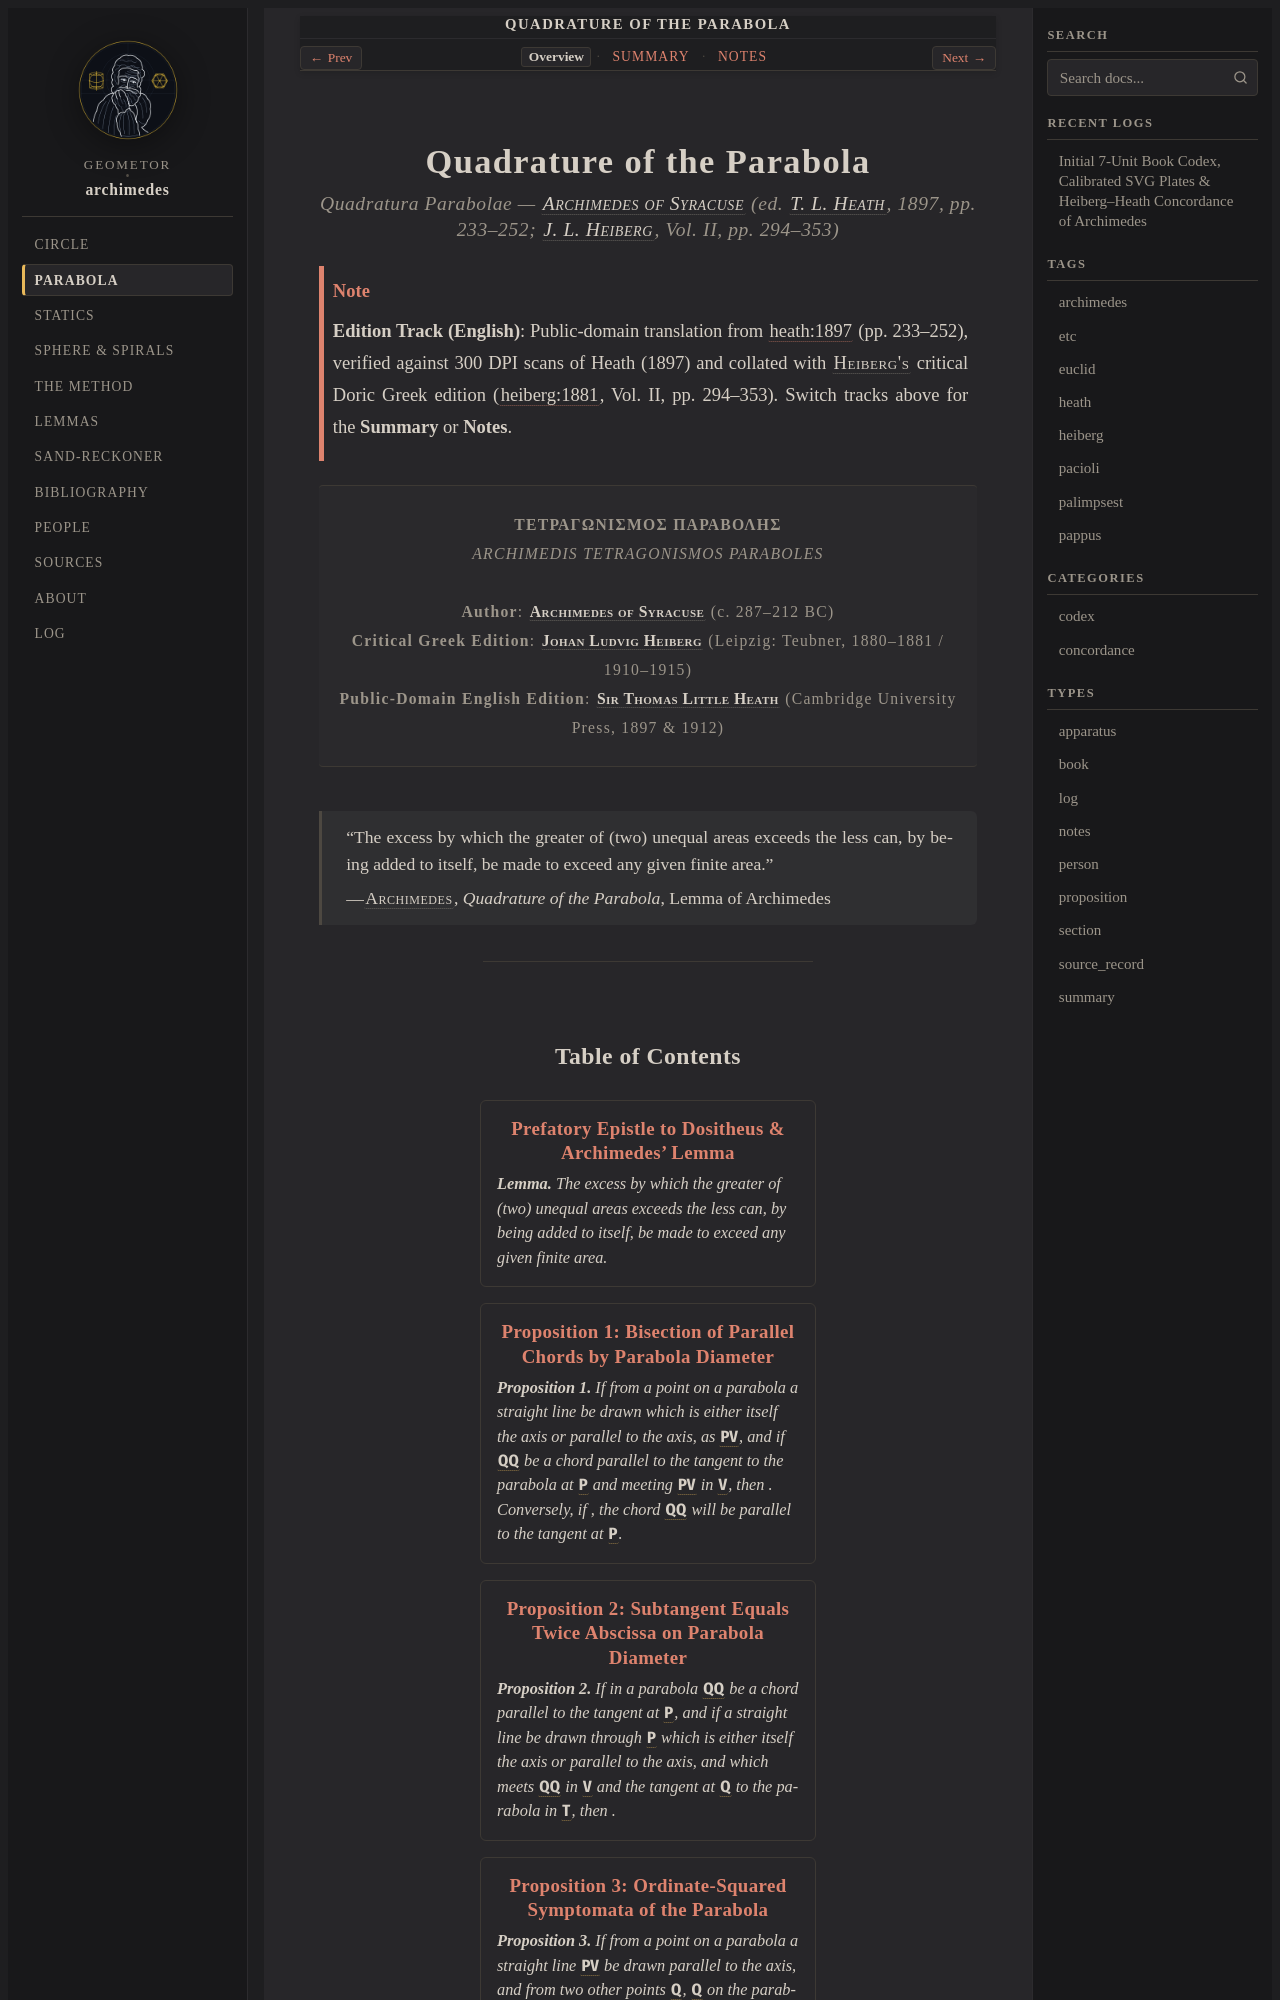

repository: geometor/archimedes · page: quadrature_of_the_parabola/index.html · generator: sphinx

:navigation: header
:order: 2
:type: book
:nav_title: Parabola
:breadcrumb_title: Quadrature of the Parabola
:layout: book
:book_title: Quadrature of the Parabola
:book_subtitle: Archimedes of Syracuse · Quadratura Parabolae (Heiberg II, 294–353 · Heath 1897, pp. 233–252)
:author: Archimedes of Syracuse
:year: -250
:year_label: ca. 250 BCE
:edition_year: 1897
:excerpt: Mechanical balance quadrature and pure geometric exhaustion of the parabolic segment proving Area = 4/3 Triangle ABC via Archimedes' Lemma and 1/4^n series.
